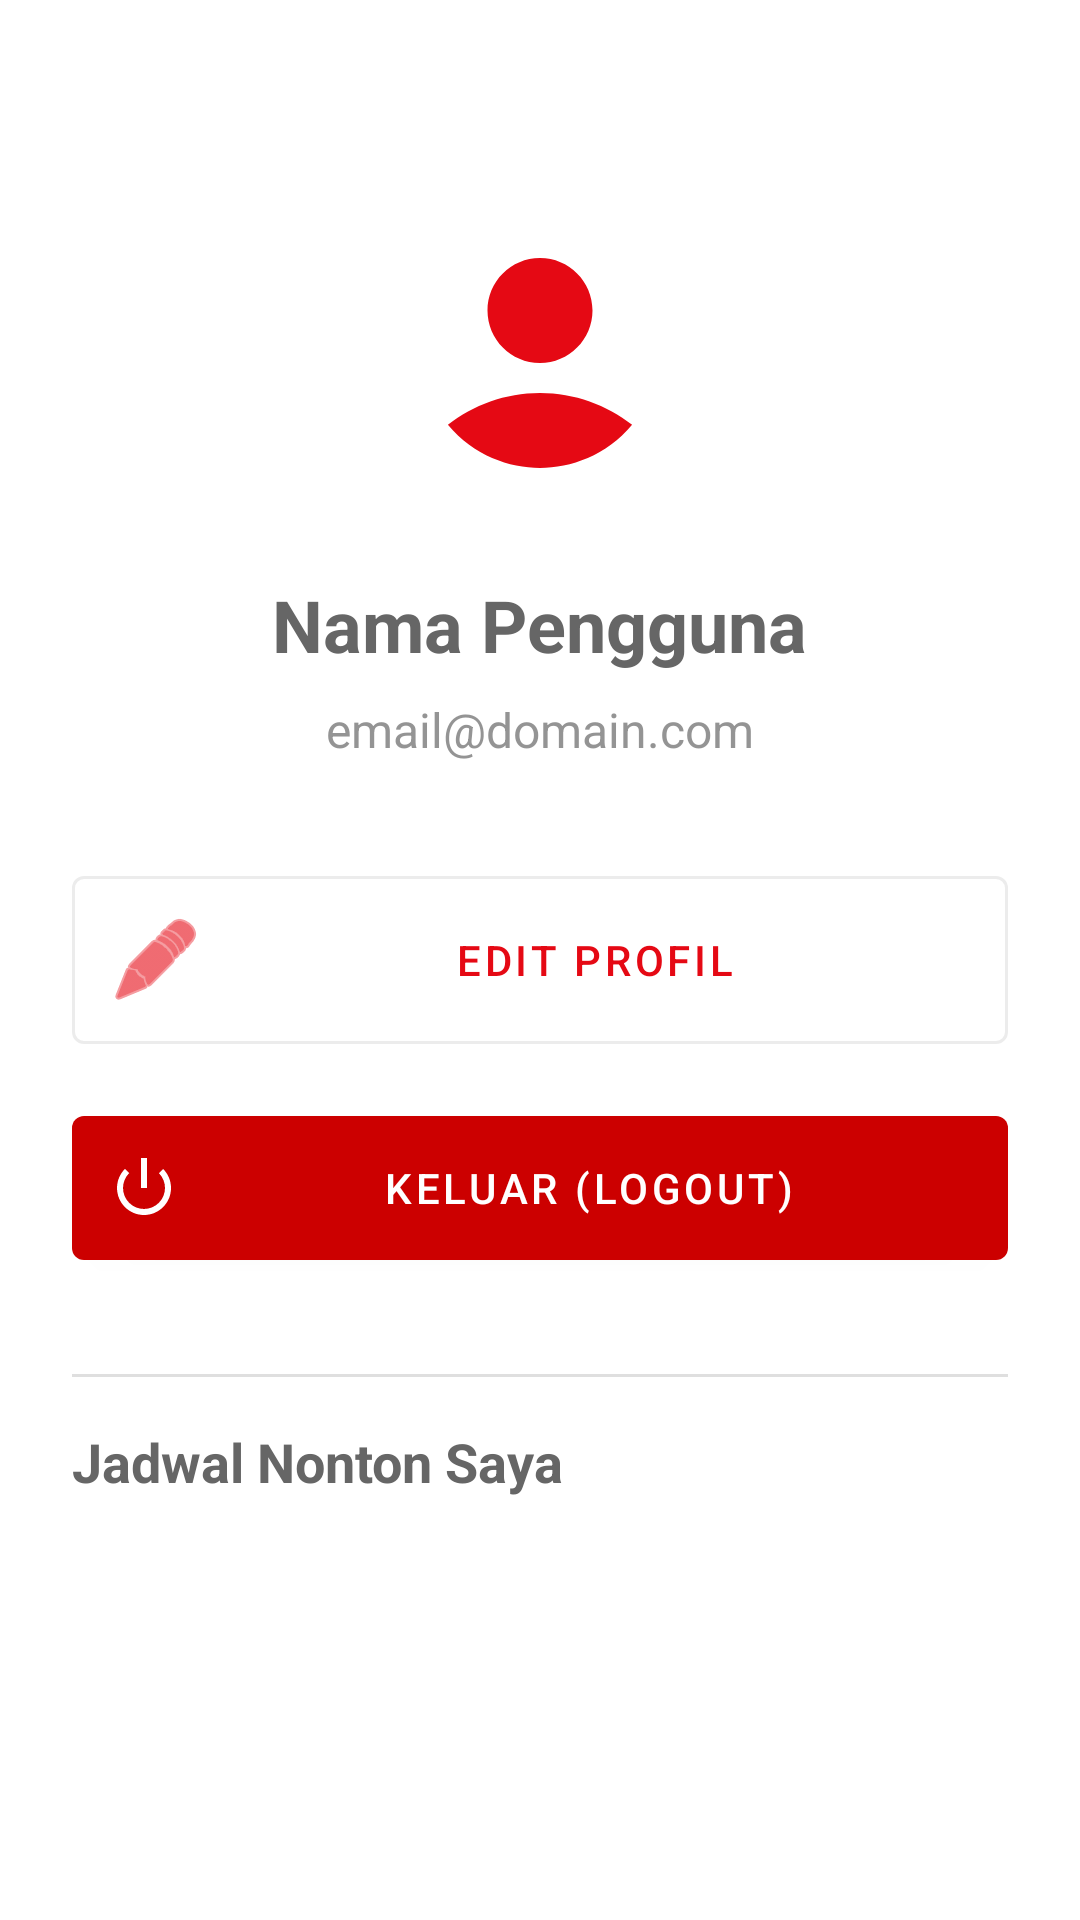

Layout XML and referenced resources for this Android screen:
<!-- AndroidManifest.xml: application theme Theme.KatalogHiburan -->
<!-- res/layout/fragment_profile.xml -->
<?xml version="1.0" encoding="utf-8"?>
<ScrollView xmlns:android="http://schemas.android.com/apk/res/android"
    xmlns:app="http://schemas.android.com/apk/res-auto"
    android:layout_width="match_parent"
    android:layout_height="match_parent"
    android:background="?attr/colorSurface">

    <LinearLayout
        android:layout_width="match_parent"
        android:layout_height="wrap_content"
        android:orientation="vertical"
        android:gravity="center_horizontal"
        android:padding="24dp">

        
        <ImageView
            android:layout_width="120dp"
            android:layout_height="120dp"
            android:layout_marginTop="32dp"
            android:layout_marginBottom="16dp"
            android:src="@drawable/ic_avatar_premium" />

        <TextView
            android:id="@+id/tvProfileName"
            android:layout_width="wrap_content"
            android:layout_height="wrap_content"
            android:text="Nama Pengguna"
            android:textSize="24sp"
            android:textStyle="bold"
            android:textColor="?attr/colorOnSurface"
            android:layout_marginBottom="8dp"/>

        <TextView
            android:id="@+id/tvProfileEmail"
            android:layout_width="wrap_content"
            android:layout_height="wrap_content"
            android:text="email@domain.com"
            android:textSize="16sp"
            android:textColor="?attr/colorOnSurface"
            android:alpha="0.7"
            android:layout_marginBottom="32dp"/>

        <com.google.android.material.button.MaterialButton
            android:id="@+id/btnEditProfile"
            android:layout_width="match_parent"
            android:layout_height="wrap_content"
            android:text="Edit Profil"
            style="@style/Widget.MaterialComponents.Button.OutlinedButton"
            app:icon="@android:drawable/ic_menu_edit"
            android:padding="12dp"
            android:layout_marginBottom="12dp"/>

        <com.google.android.material.button.MaterialButton
            android:id="@+id/btnLogout"
            android:layout_width="match_parent"
            android:layout_height="wrap_content"
            android:text="Keluar (Logout)"
            android:textColor="@android:color/white"
            app:backgroundTint="@android:color/holo_red_dark"
            app:icon="@android:drawable/ic_lock_power_off"
            app:iconTint="@android:color/white"
            android:padding="12dp"/>

        
        <View
            android:layout_width="match_parent"
            android:layout_height="1dp"
            android:background="?attr/colorOnSurface"
            android:alpha="0.2"
            android:layout_marginTop="32dp"
            android:layout_marginBottom="16dp"/>

        <TextView
            android:layout_width="match_parent"
            android:layout_height="wrap_content"
            android:text="Jadwal Nonton Saya"
            android:textSize="18sp"
            android:textStyle="bold"
            android:textColor="?attr/colorOnSurface"
            android:layout_marginBottom="12dp"/>

        <androidx.recyclerview.widget.RecyclerView
            android:id="@+id/rvSchedules"
            android:layout_width="match_parent"
            android:layout_height="wrap_content"
            android:nestedScrollingEnabled="false" />

        <TextView
            android:id="@+id/tvEmptySchedule"
            android:layout_width="match_parent"
            android:layout_height="wrap_content"
            android:text="Belum ada jadwal nonton yang diatur."
            android:textAlignment="center"
            android:textColor="?attr/colorOnSurface"
            android:alpha="0.6"
            android:layout_marginTop="16dp"
            android:layout_marginBottom="32dp"
            android:visibility="gone"/>

    </LinearLayout>
</ScrollView>
<!-- resources referenced by this layout -->
<resources>
  <!-- drawable ic_avatar_premium (drawable) -->
  <vector xmlns:android="http://schemas.android.com/apk/res/android"
      android:width="120dp"
      android:height="120dp"
      android:viewportWidth="24"
      android:viewportHeight="24">
      <path
          android:fillColor="#1AFFFFFF"
          android:pathData="M12,2C6.48,2 2,6.48 2,12s4.48,10 10,10 10,-4.48 10,-10S17.52,2 12,2z"/>
      <path
          android:fillColor="?attr/colorPrimary"
          android:pathData="M12,6c1.93,0 3.5,1.57 3.5,3.5S13.93,13 12,13s-3.5,-1.57 -3.5,-3.5S10.07,6 12,6zM12,20c-2.03,0 -4.43,-0.82 -6.14,-2.88C7.55,15.8 9.68,15 12,15s4.45,0.8 6.14,2.12C16.43,19.18 14.03,20 12,20z"/>
  </vector>
  <style name="Theme.KatalogHiburan" parent="Theme.MaterialComponents.Light.NoActionBar">
  
          <item name="colorPrimary">@color/red_primary</item>
          <item name="colorPrimaryVariant">@color/red_variant</item>
          <item name="colorOnPrimary">@color/white_murni</item>
  
          <item name="android:colorBackground">@color/bg_terang</item>
          <item name="colorSurface">@color/surface_terang</item>
  
          <item name="colorOnBackground">@color/text_utama_terang</item>
          <item name="colorOnSurface">@color/text_sekunder_terang</item>
          <item name="android:textColorPrimary">@color/text_utama_terang</item>
  
          <item name="android:statusBarColor">@color/bg_terang</item>
          <item name="android:navigationBarColor">@color/bg_terang</item>
  
          <item name="android:windowLightStatusBar" tools:targetApi="m">true</item>
  
      </style>
  <color name="red_primary">#E50914</color>
  <color name="red_variant">#B20710</color>
  <color name="white_murni">#FFFFFF</color>
  <color name="bg_terang">#F8F9FA</color>
  <color name="surface_terang">#FFFFFF</color>
  <color name="text_utama_terang">#121212</color>
  <color name="text_sekunder_terang">#666666</color>
</resources>
